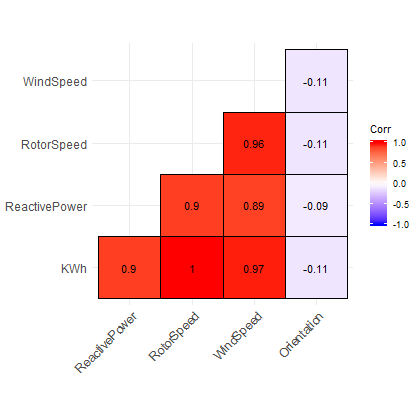

The data file committed next to this chart (first rows):
KWh, ReactivePower, RotorSpeed, WindSpeed, Orientation
1, 0.9, 1, 0.97, -0.11
NA, 1, 0.9, 0.89, -0.09
NA, NA, 1, 0.96, -0.11
NA, NA, NA, 1, -0.11
NA, NA, NA, NA, 1
